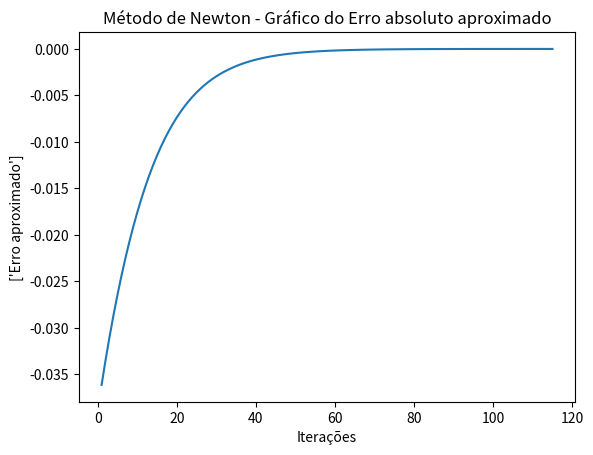

The matplotlib source for this figure:
import matplotlib.pyplot as plt
from math import e

#Funcao exemplo
def f(x):
    return(((x**2 + x -1)**11)/(1 + e**-x))

#Derivada da funcao
def df(x):
    return(((22*x*e**(2*x) + 22*x*e**x + 11*e**(2*x) + 11*e**x) * ((x**2+x-1)**10) + ((x**2 + x -1)**11) * (e**x)) / ((e**x + 1)**2))

#Aproximacao inicial
x0 = -0.5

#Precisao do erro
precisao = 1e-6

k = 1
#Armazena erros e iteracoes
errors = []
k_graph = []

#Aproximacao de newton
x0_newton = x0
x0_newton = x0_newton - (f(x0_newton) / df(x0_newton))
print("\n\t\t\t >>>   Metodo de Newton - Tabela   <<<") 
print("\n\tIteracao \t    x0_newton \t\t\t     f(x[k]) \t\tErro absoluto aproximado\n")
while((abs((f(x0_newton) / df(x0_newton))) > precisao)):
    x0_newton = x0_newton - (f(x0_newton) / df(x0_newton))
    errors.append((f(x0_newton) / df(x0_newton)))
    k_graph.append(k) 
    print('\t   ', k, '  \t', x0_newton, '   \t', f(x0_newton), '   ', (f(x0_newton) / df(x0_newton)))
    k = k+1
print("\n\tAproximacao final da Raiz:",round(x0_newton,6))
    
#Plota grafico de erro absoluto por iteracoes
plt.plot(k_graph , errors)
plt.title("Método de Newton - Gráfico do Erro absoluto aproximado")
plt.xlabel("Iterações")
plt.ylabel(["Erro aproximado"])
plt.show()
